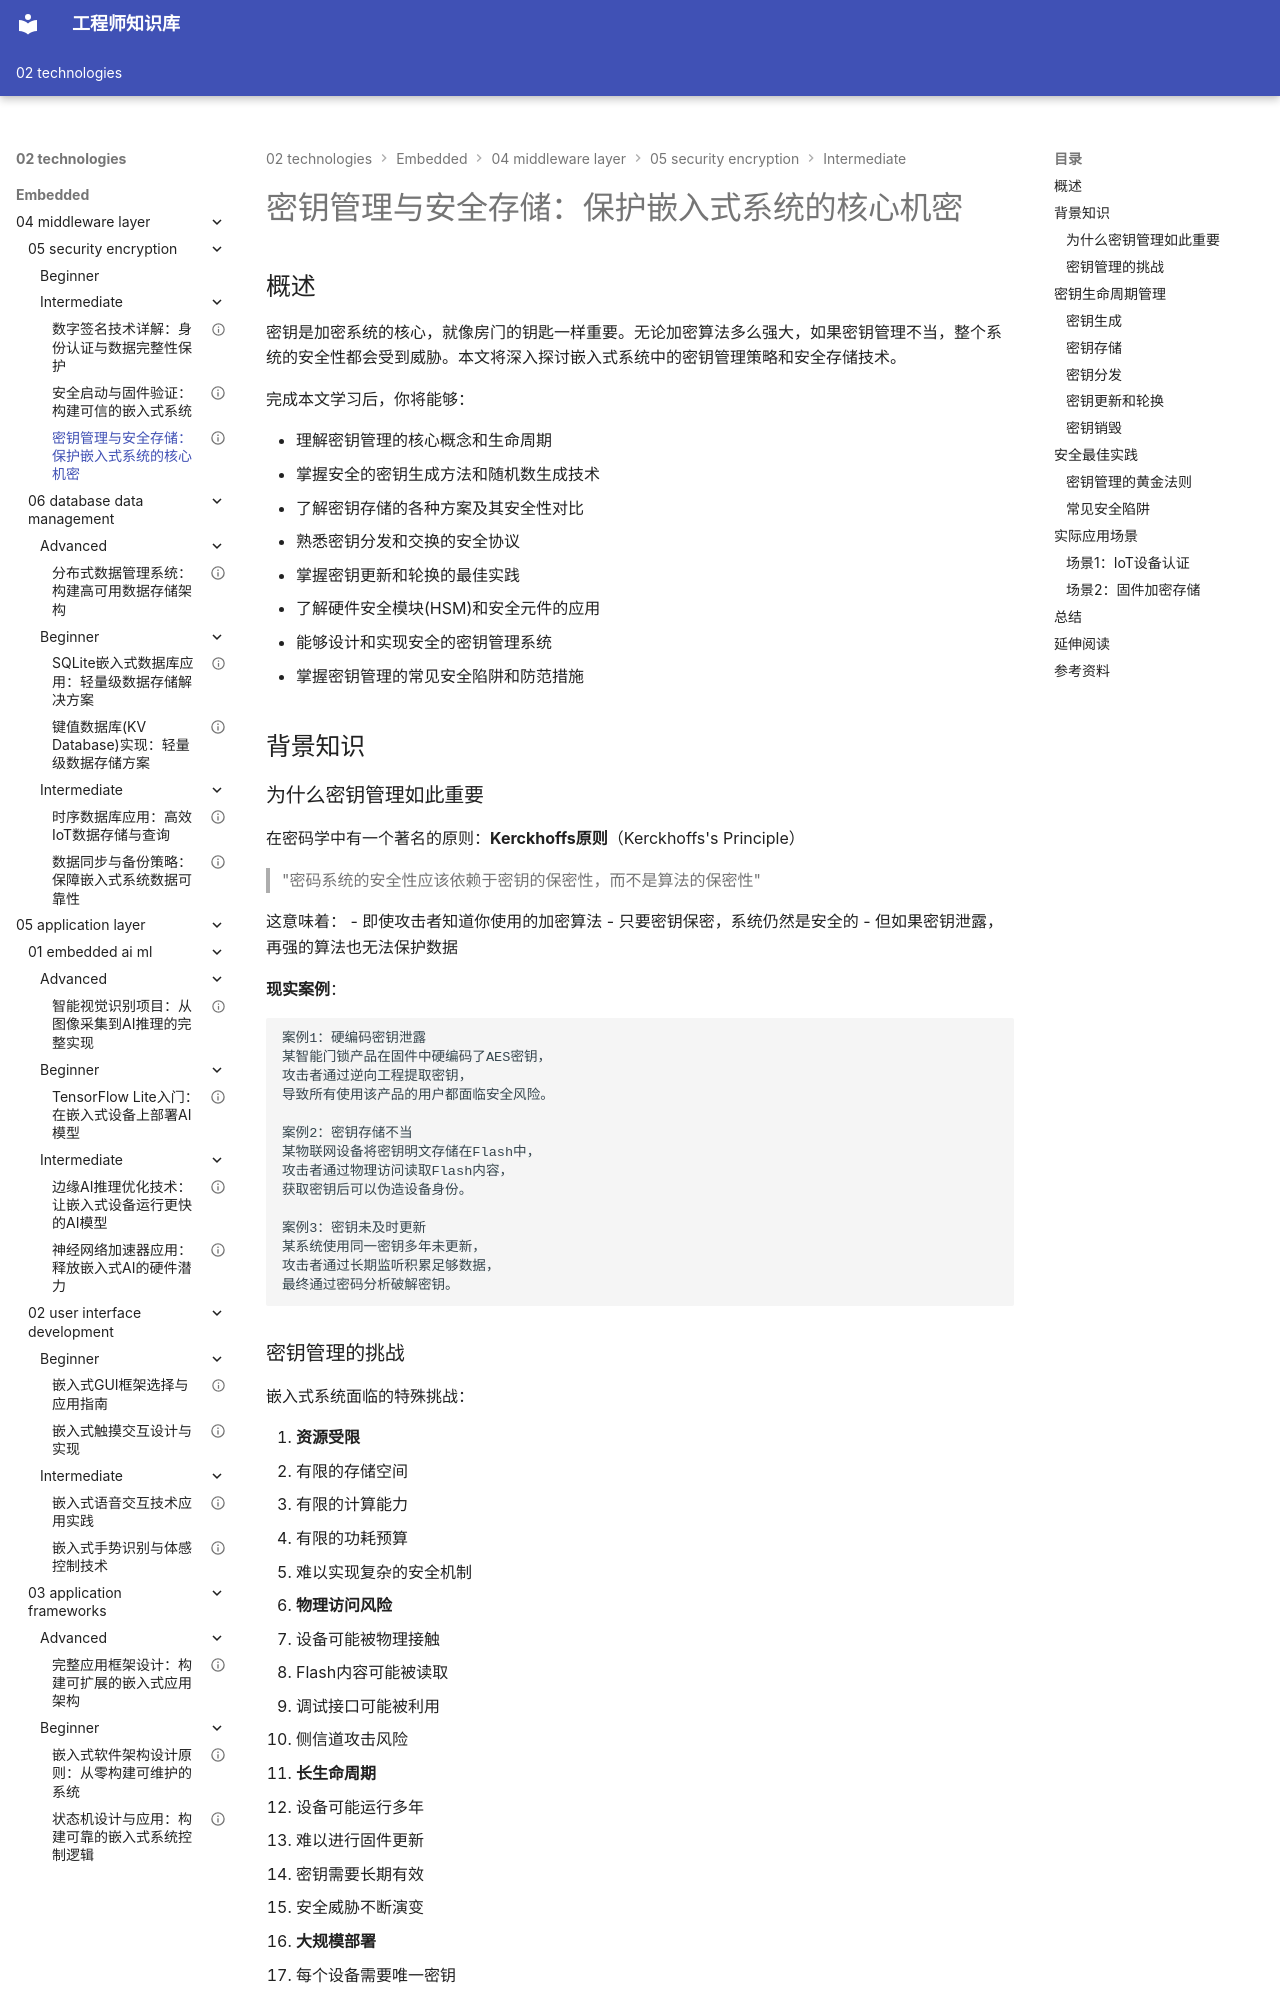

repository: Vuiora/knowledge-os · page: 02-technologies/embedded/04-middleware-layer/05-security-encryption/intermediate/03-key-management/index.html · generator: mkdocs

---
title: "密钥管理与安全存储：保护嵌入式系统的核心机密"
description: "全面学习密钥管理的核心概念和最佳实践，掌握密钥生成、存储、分发和更新的安全方法，了解硬件安全模块和密钥保护技术，构建安全可靠的密钥管理体系"
slug: "key-management"

# 分类信息
domain: "中间件层"
module: "安全与加密"
content_type: "article"
skill_level: "intermediate"

# 标签和关联
tags:
  - 密钥管理
  - 安全存储
  - 密码学
  - HSM
  - 密钥保护
prerequisites:
  - "04-middleware-layer/05-security-encryption/beginner/01-aes-encryption"
  - "04-middleware-layer/05-security-encryption/beginner/02-rsa-encryption"
related_contents:
  - "04-middleware-layer/05-security-encryption/intermediate/01-digital-signature"
  - "04-middleware-layer/05-security-encryption/intermediate/02-secure-boot-verification"

# 学习信息
estimated_time: 50
difficulty_score: 4

# 作者和版本
author: "嵌入式知识平台"
author_id: "embedded-platform"
created_at: "2024-01-15"
updated_at: "2024-01-15"
version: "1.0"

# 语言和本地化
language: "zh-CN"
translations: []

# 状态和可见性
status: "published"
is_featured: true
is_premium: false

# SEO和元数据
keywords:
  - 密钥管理
  - 安全存储
  - 密钥生成
  - 密钥分发
  - 硬件安全模块
cover_image: ""
---

# 密钥管理与安全存储：保护嵌入式系统的核心机密


## 概述

密钥是加密系统的核心，就像房门的钥匙一样重要。无论加密算法多么强大，如果密钥管理不当，整个系统的安全性都会受到威胁。本文将深入探讨嵌入式系统中的密钥管理策略和安全存储技术。

完成本文学习后，你将能够：

- 理解密钥管理的核心概念和生命周期
- 掌握安全的密钥生成方法和随机数生成技术
- 了解密钥存储的各种方案及其安全性对比
- 熟悉密钥分发和交换的安全协议
- 掌握密钥更新和轮换的最佳实践
- 了解硬件安全模块(HSM)和安全元件的应用
- 能够设计和实现安全的密钥管理系统
- 掌握密钥管理的常见安全陷阱和防范措施

## 背景知识

### 为什么密钥管理如此重要

在密码学中有一个著名的原则：**Kerckhoffs原则**（Kerckhoffs's Principle）

> "密码系统的安全性应该依赖于密钥的保密性，而不是算法的保密性"

这意味着：
- 即使攻击者知道你使用的加密算法
- 只要密钥保密，系统仍然是安全的
- 但如果密钥泄露，再强的算法也无法保护数据

**现实案例**：


```
案例1：硬编码密钥泄露
某智能门锁产品在固件中硬编码了AES密钥，
攻击者通过逆向工程提取密钥，
导致所有使用该产品的用户都面临安全风险。

案例2：密钥存储不当
某物联网设备将密钥明文存储在Flash中，
攻击者通过物理访问读取Flash内容，
获取密钥后可以伪造设备身份。

案例3：密钥未及时更新
某系统使用同一密钥多年未更新，
攻击者通过长期监听积累足够数据，
最终通过密码分析破解密钥。
```

### 密钥管理的挑战

嵌入式系统面临的特殊挑战：

1. **资源受限**
   - 有限的存储空间
   - 有限的计算能力
   - 有限的功耗预算
   - 难以实现复杂的安全机制

2. **物理访问风险**
   - 设备可能被物理接触
   - Flash内容可能被读取
   - 调试接口可能被利用
   - 侧信道攻击风险

3. **长生命周期**
   - 设备可能运行多年
   - 难以进行固件更新
   - 密钥需要长期有效
   - 安全威胁不断演变

4. **大规模部署**
   - 每个设备需要唯一密钥
   - 密钥分发和管理复杂
   - 难以追踪和撤销
   - 批量生产的安全性
